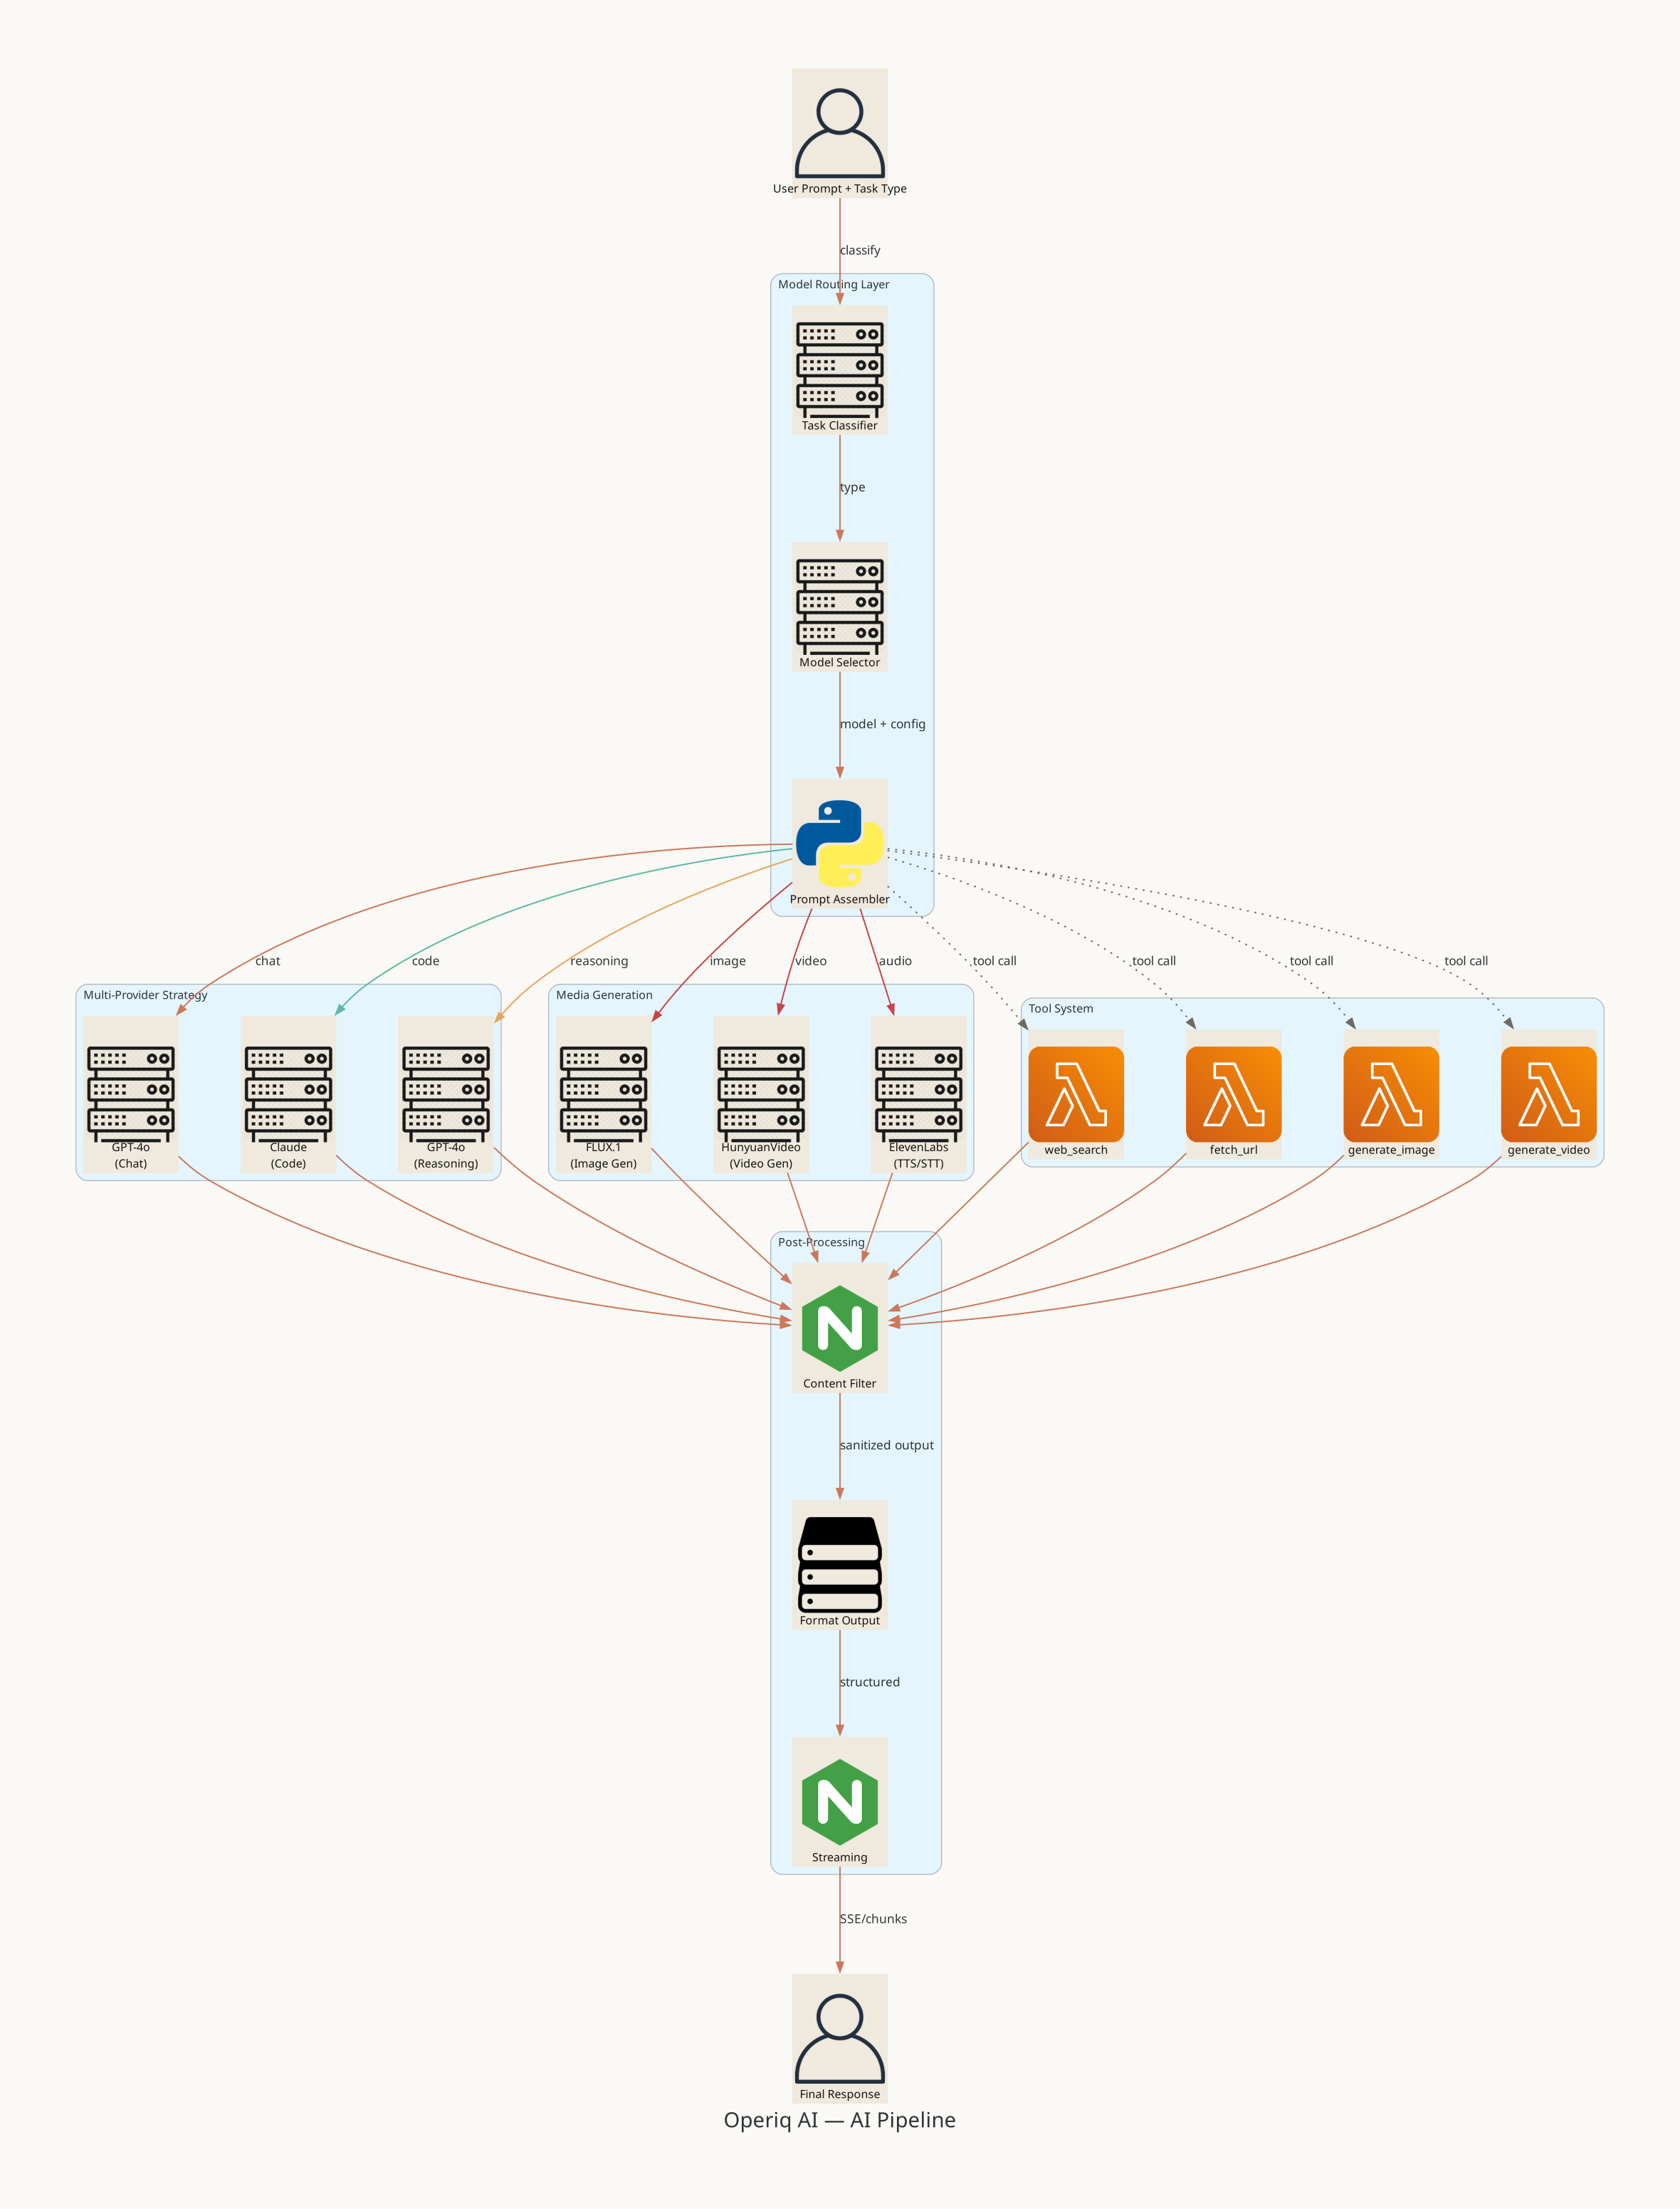

Recreate this plot in Python.
from diagrams import Diagram, Cluster, Edge
from diagrams.onprem.client import User
from diagrams.generic.compute import Rack
from diagrams.aws.compute import Lambda
from diagrams.generic.storage import Storage
from diagrams.programming.language import Python
from diagrams.onprem.network import Nginx

graph_attr = {
    "fontsize": "22",
    "bgcolor": "#faf9f5",
    "splines": "spline",
    "pad": "1.0",
    "nodesep": "0.9",
    "ranksep": "1.3",
}

node_attr = {
    "fontsize": "12",
    "fontcolor": "#141413",
    "penwidth": "2.5",
    "style": "filled",
    "fillcolor": "#efe9de",
}

edge_attr = {
    "color": "#cc785c",
    "fontcolor": "#6c6a64",
    "fontsize": "11",
    "penwidth": "1.5",
}

with Diagram(
    "Operiq AI — AI Pipeline",
    filename="operiq-ai-pipeline",
    show=False,
    direction="TB",
    graph_attr=graph_attr,
    node_attr=node_attr,
    edge_attr=edge_attr,
    outformat="png",
):
    task_input = User("User Prompt + Task Type")

    with Cluster("Model Routing Layer"):
        classifier = Rack("Task Classifier")
        model_selector = Rack("Model Selector")
        prompt_assembler = Python("Prompt Assembler")

    with Cluster("Multi-Provider Strategy"):
        openai_chat = Rack("GPT-4o\n(Chat)")
        openai_code = Rack("Claude\n(Code)")
        openai_reasoning = Rack("GPT-4o\n(Reasoning)")

    with Cluster("Media Generation"):
        hf_image = Rack("FLUX.1\n(Image Gen)")
        hf_video = Rack("HunyuanVideo\n(Video Gen)")
        tts_engine = Rack("ElevenLabs\n(TTS/STT)")

    with Cluster("Tool System"):
        web_search = Lambda("web_search")
        fetch_url = Lambda("fetch_url")
        generate_img = Lambda("generate_image")
        generate_vid = Lambda("generate_video")

    with Cluster("Post-Processing"):
        cleanup = Nginx("Content Filter")
        format_out = Storage("Format Output")
        stream = Nginx("Streaming")

    final_output = User("Final Response")

    task_input >> Edge(label="classify") >> classifier
    classifier >> Edge(label="type") >> model_selector
    model_selector >> Edge(label="model + config") >> prompt_assembler

    prompt_assembler >> Edge(label="chat", color="#cc785c", style="bold") >> openai_chat
    prompt_assembler >> Edge(label="code", color="#5db8a6", style="bold") >> openai_code
    prompt_assembler >> Edge(label="reasoning", color="#e8a55a", style="bold") >> openai_reasoning

    prompt_assembler >> Edge(label="image", color="#c64545") >> hf_image
    prompt_assembler >> Edge(label="video", color="#c64545") >> hf_video
    prompt_assembler >> Edge(label="audio", color="#c64545") >> tts_engine

    prompt_assembler >> Edge(label="tool call", color="#6c6a64", style="dotted") >> web_search
    prompt_assembler >> Edge(label="tool call", color="#6c6a64", style="dotted") >> fetch_url
    prompt_assembler >> Edge(label="tool call", color="#6c6a64", style="dotted") >> generate_img
    prompt_assembler >> Edge(label="tool call", color="#6c6a64", style="dotted") >> generate_vid

    openai_chat >> cleanup
    openai_code >> cleanup
    openai_reasoning >> cleanup
    hf_image >> cleanup
    hf_video >> cleanup
    tts_engine >> cleanup
    web_search >> cleanup
    fetch_url >> cleanup
    generate_img >> cleanup
    generate_vid >> cleanup

    cleanup >> Edge(label="sanitized output") >> format_out
    format_out >> Edge(label="structured") >> stream
    stream >> Edge(label="SSE/chunks") >> final_output

print("Saved: operiq-ai-pipeline.png")
